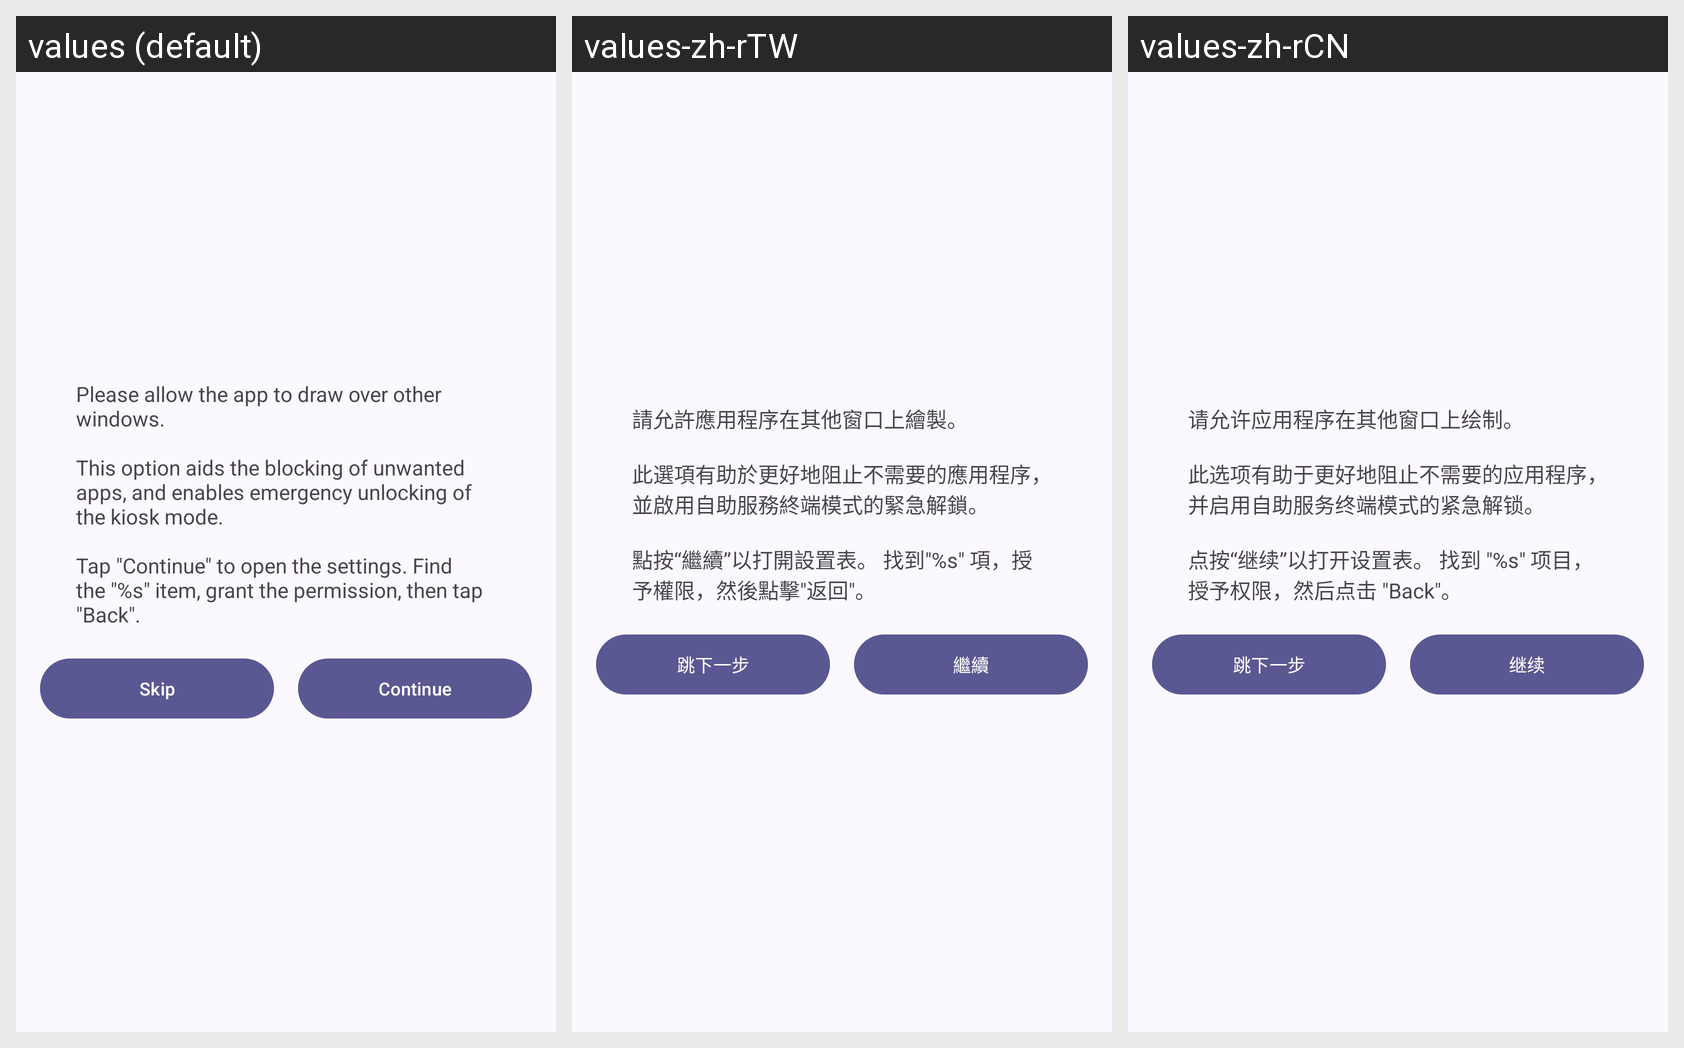

Strings drawn on this Android screen and how each of the app's shown locales translates them:
Android screen res/layout/dialog_overlay_settings.xml rendered under 3 locales, left to right: values (default), values-zh-rTW, values-zh-rCN. Device: Nexus 5 (rendered at 1080×1920; each locale shown at half size, 540×960, under a caption strip naming it); theme AppTheme.
Other locales in the repository, not shown: values-ar, values-cs, values-de, values-es, values-fr, values-ja, values-pl-rPL, values-pt, values-ru.
Strings drawn on this screen, with the default value and each locale's value (text and hints the layout hard-codes, and strings that could not be matched under every locale, appear in the picture but are not listed):

dialog_overlay_settings_title
  values: Please allow the app to draw over other windows.
      
      This option aids the blocking of unwanted apps, and enables emergency unlocking of the kiosk mode.
      
      Tap "Continue" to open the settings. Find the "%s" item, grant the permission, then tap "Back".
  values-zh-rTW: 請允許應用程序在其他窗口上繪製。
      
      此選項有助於更好地阻止不需要的應用程序，並啟用自助服務終端模式的緊急解鎖。
      
      點按“繼續”以打開設置表。 找到"%s" 項，授予權限，然後點擊"返回"。
  values-zh-rCN: 请允许应用程序在其他窗口上绘制。
      
      此选项有助于更好地阻止不需要的应用程序，并启用自助服务终端模式的紧急解锁。
      
      点按“继续”以打开设置表。 找到 "%s" 项目，授予权限，然后点击 "Back"。

dialog_accessibility_service_skip
  values: Skip
  values-zh-rTW: 跳下一步
  values-zh-rCN: 跳下一步

dialog_accessibility_service_continue
  values: Continue
  values-zh-rTW: 繼續
  values-zh-rCN: 继续
